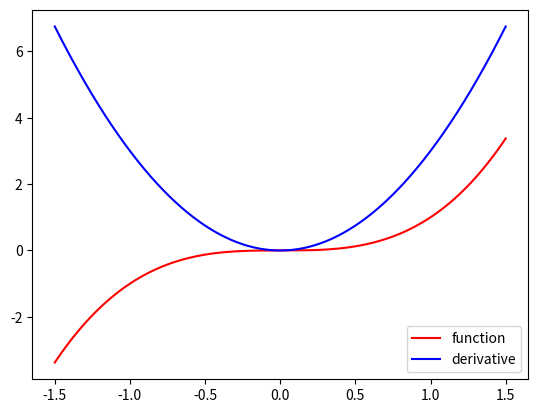

This chart was generated by the following Python code:
#solves for the derivative of a function using a Pade scheme

import numpy as np
import matplotlib.pyplot as plt

#define the function you want to differentiate here
def func(x):
	return x*x*x;

a = -1.5 #left endpoint
b = 1.5 #right endpoint
N = 1000 #number of gridpoints
h = (b-a)/(N-1)

matrix = np.zeros( (N, N) )
f = np.zeros(N) #stores function values
c = np.zeros(N) #stores solution

for x in range(0, N):
	f[x] = func( x*h + a)

matrix[0,0] = 1

for x in range(1, N-1):
	matrix[x, x-1:x+2] = [1/6.0, 4/6.0, 1/6.0]

matrix[N-1,N-1] = 1

c[0] = ((-25/12.0)*f[0]
	+ 4.0*f[1]
	- 3.0*f[2]
	+ (4/3.0)*f[3]
	- (1/4.0)*f[4])/h;

c[1:N-1] = (f[2:N] - f[0:N-2])/(2*h)

c[N-1] = ((1/4.0)*f[N-5]
	-(4/3.0)*f[N-4]
	+3.0*f[N-3]
	-4.0*f[N-2]
	+(25/12.0)*f[N-1])/h;

c = np.linalg.solve(matrix, c)
X = np.linspace(a, b, N)

plt.plot(X, f, 'r', label="function")
plt.plot(X, c, 'b', label="derivative")
plt.legend()
plt.show()
